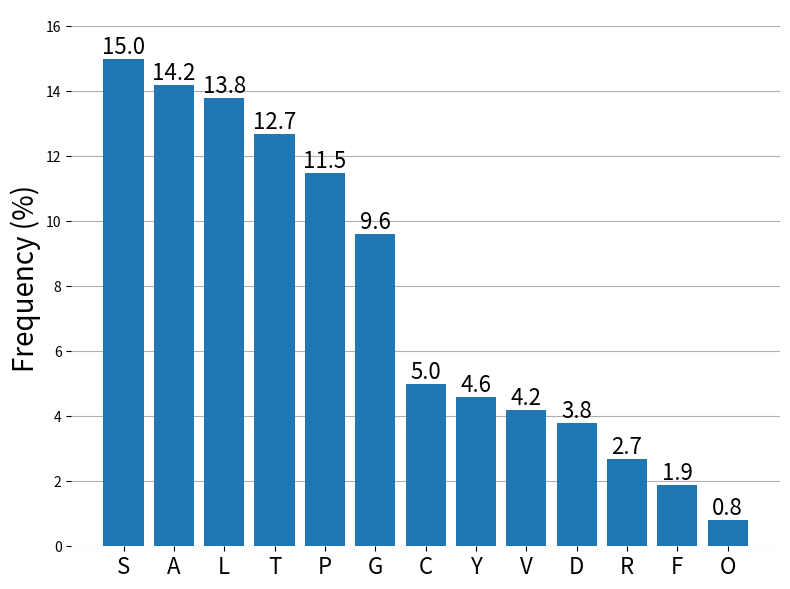

The matplotlib source for this figure: (Note: this script raises an exception after producing the figure.)
import matplotlib.pyplot as plt
import numpy as np

def plot(data, gpt, title):
    total = sum(data.values())
    percentage = [np.round(p/total*100, 1) for p in data.values()]
    
    if gpt:
        gpt_total = sum(gpt.values())
        gpt_percentage = [np.round(p/gpt_total*100, 1) for p in gpt.values()]

    N = len(data)
    ind = np.arange(0,N)
    width = 0.8
    if gpt:
        width = 0.4
    
    plt.figure(figsize=(8, 6))
    plt.box(False)
    plt.xticks(ind, data.keys(), fontsize=16)

    if gpt:
        plt.bar(ind-width/2, percentage, width=width, zorder=2, label="Survey Data")
        plt.bar(ind+width/2, gpt_percentage, width=width, zorder=2, label="Practical data")
        plt.legend(loc='best', fontsize=16)
        for i, (survey, value) in enumerate(zip(percentage, gpt_percentage)):
            plt.text(plt.xticks()[0][i]-width/2, survey+0.4, str(f'{survey}'), ha='center', va='bottom', fontsize=16, rotation=90)
            plt.text(plt.xticks()[0][i]+width/2, value+0.4, str(f'{value}'), ha='center', va='bottom', fontsize=16, rotation=90)
        max_value = max(max(gpt_percentage, percentage))
    else:
        plt.bar(ind, percentage, width=width, zorder=2)
        for i, value in enumerate(percentage):
            plt.text(plt.xticks()[0][i], value, str(f'{value}'), ha='center', va='bottom', fontsize=16)
        max_value = max(percentage)
    plt.ylabel("Frequency (%)", fontsize=20)
    plt.grid(which='major', axis='y', zorder=1)
    plt.tight_layout()
    plt.ylim(top=max_value*1.1)
    plt.savefig(f'plot/{title}.pdf')


if __name__ == "__main__":
    Q35 = {"A": 37, "S": 39, "D": 10, "V": 11, "L": 36, "T": 33, "F": 5, "R": 7, "Y": 12, "P": 30, "C": 13, "O": 2, "G": 25}
    Q23 = {"A": 69, "S": 62, "D": 30, "V": 52, "L": 39, "T": 56, "F": 16, "R": 8, "Y": 2, "P": 46, "C": 7, "O": 3, "G": 32}
    Q23_GPT = {"A": 69, "S": 62, "D": 30, "V": 52, "L": 39, "T": 56, "F": 16, "R": 8, "Y": 2, "P": 46, "C": 7, "O": 3, "G": 32}
    
    Q35_sorted = dict(sorted(Q35.items(), key=lambda item: item[1], reverse=True))
    Q23_sorted = dict(sorted(Q23.items(), key=lambda item: item[1], reverse=True))
    Q23_GPT_sorted = dict(sorted(Q23_GPT.items(), key=lambda item: item[1], reverse=True))
    
    plot(Q35_sorted, None, "Q35")
    plot(Q23_sorted, Q23_GPT_sorted, "Q23")
    